Labelled photos from "data", an image-classification folder in rishireddy1122/waste-classification. The possible labels are: cardboard, glass, litter, metal, paper, plastic.

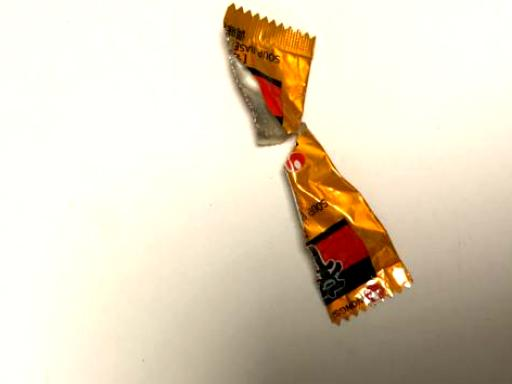
Label: litter

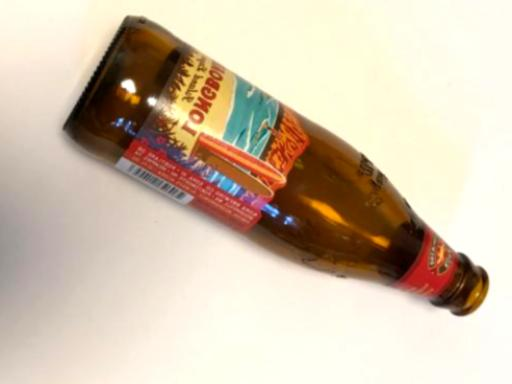
Label: glass

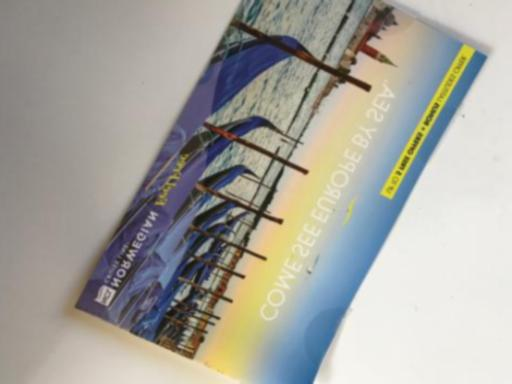
Label: paper

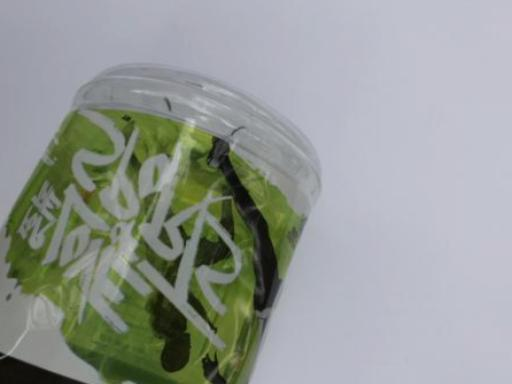
Label: plastic

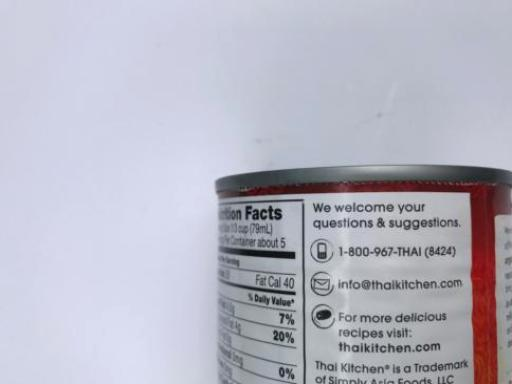
Label: metal

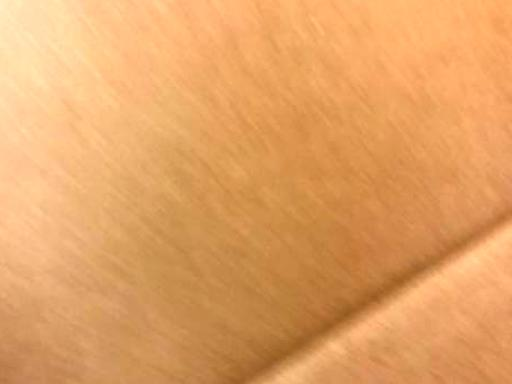
Label: cardboard
